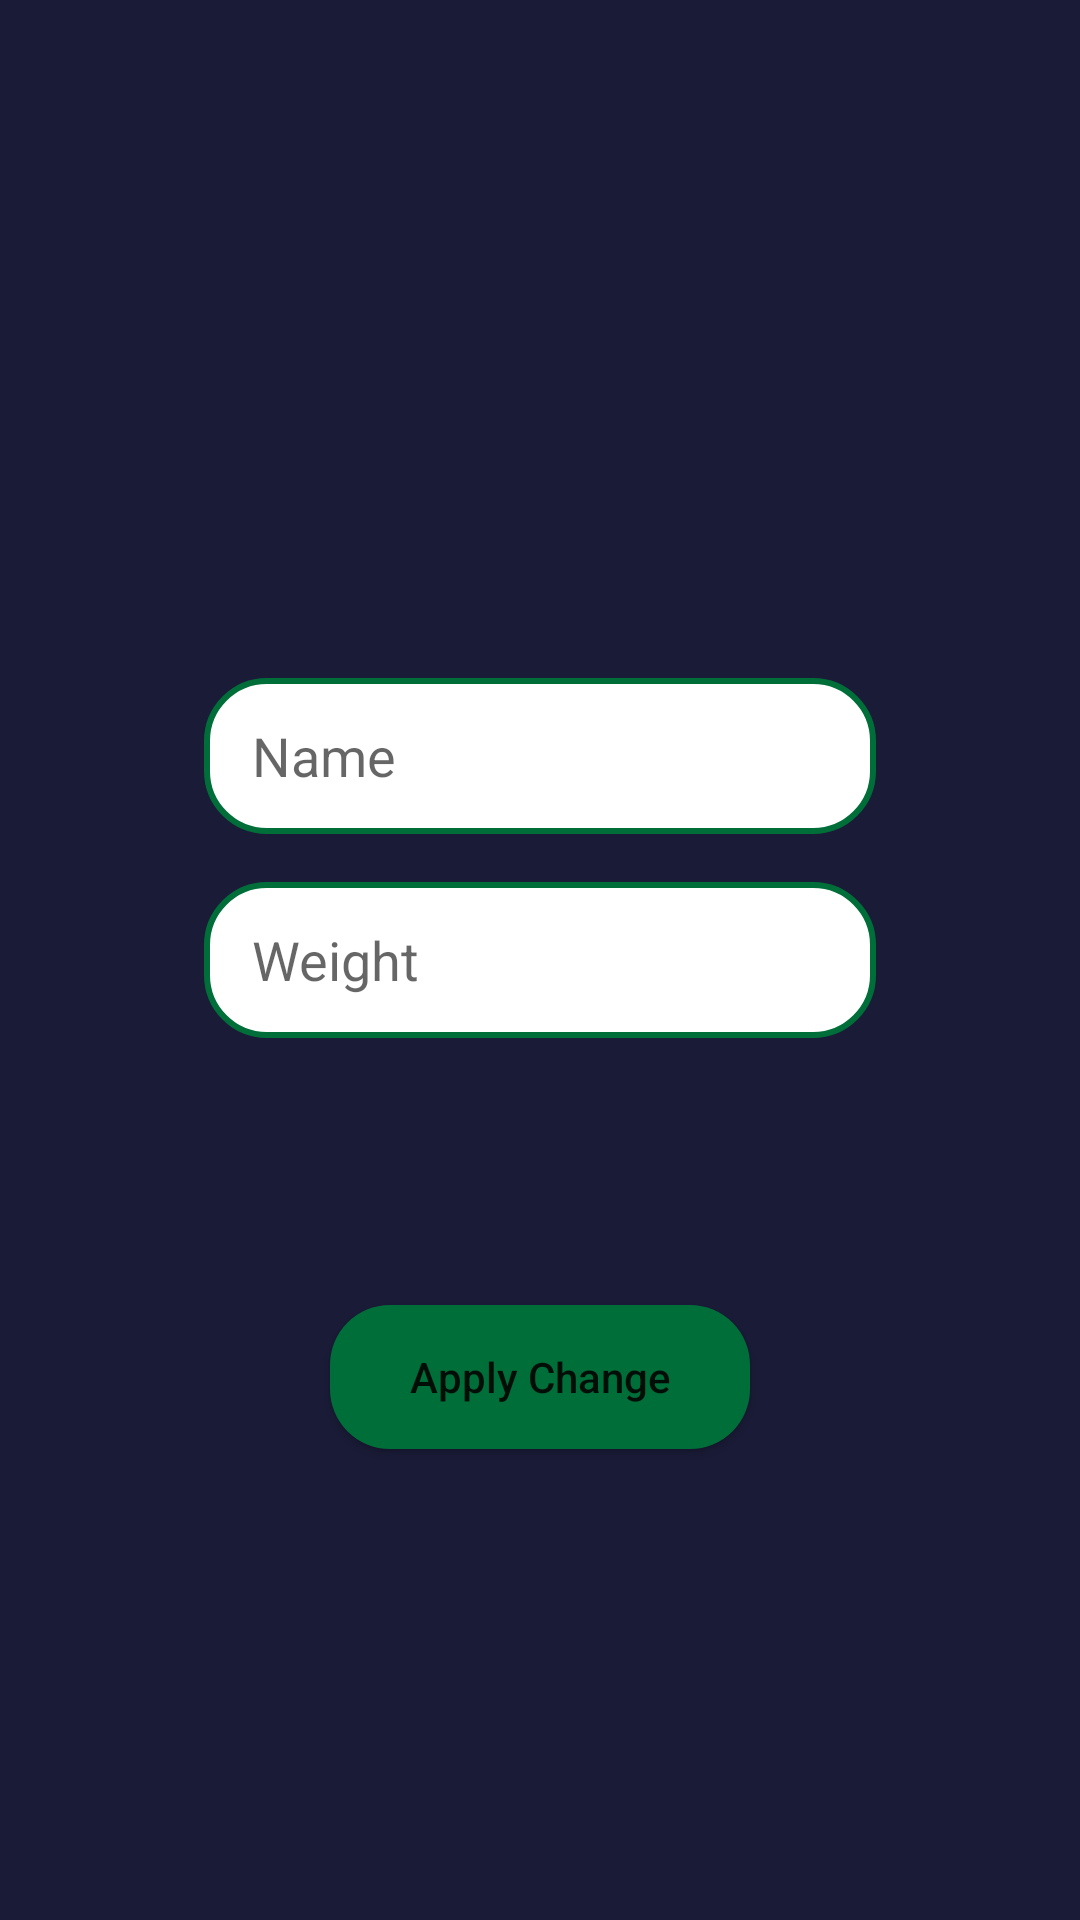

Produce the Android XML layout that renders to this screen, including the resource entries it uses.
<!-- AndroidManifest.xml: application theme Theme.RunningApp -->
<!-- res/layout/fragment_setting.xml -->
<?xml version="1.0" encoding="utf-8"?>
<androidx.constraintlayout.widget.ConstraintLayout
    xmlns:android="http://schemas.android.com/apk/res/android"
    xmlns:app="http://schemas.android.com/apk/res-auto"
    xmlns:tools="http://schemas.android.com/tools"
    android:layout_width="match_parent"
    android:layout_height="match_parent"
    tools:context=".ui.fragment.SettingFragment"
    android:background="@color/midnightblue">

    <include
        android:id="@+id/include"
        layout="@layout/toolbar_layout"
        app:layout_constraintEnd_toEndOf="parent"
        app:layout_constraintStart_toStartOf="parent"
        app:layout_constraintTop_toTopOf="parent" />

    <EditText
        android:id="@+id/et_name"
        android:layout_width="match_parent"
        android:layout_height="52dp"
        android:layout_marginHorizontal="68dp"
        android:layout_marginBottom="16dp"
        android:background="@drawable/bg_buttonstroke"
        android:hint="Name"
        android:paddingHorizontal="16dp"
        app:layout_constraintBottom_toTopOf="@+id/et_weight"
        app:layout_constraintEnd_toEndOf="parent"
        app:layout_constraintStart_toStartOf="parent" />
    <EditText
        android:id="@+id/et_weight"
        android:layout_width="match_parent"
        android:layout_height="52dp"
        android:layout_marginHorizontal="68dp"
        android:background="@drawable/bg_buttonstroke"
        android:hint="Weight"
        android:paddingHorizontal="16dp"
        app:layout_constraintBottom_toBottomOf="parent"
        app:layout_constraintEnd_toEndOf="parent"
        app:layout_constraintStart_toStartOf="parent"
        app:layout_constraintTop_toTopOf="parent" />

    <Button
        android:id="@+id/btn_apply_change"
        android:layout_width="140dp"
        android:layout_height="wrap_content"
        android:background="@drawable/bg_button"
        android:backgroundTint="@color/forestgreen"
        android:text="Apply Change"
        android:textAllCaps="false"
        app:backgroundTint="@null"
        app:layout_constraintBottom_toBottomOf="parent"
        app:layout_constraintEnd_toEndOf="parent"
        app:layout_constraintStart_toStartOf="parent"
        app:layout_constraintTop_toBottomOf="@+id/et_name" />

</androidx.constraintlayout.widget.ConstraintLayout>
<!-- res/layout/toolbar_layout.xml (included above) -->
<?xml version="1.0" encoding="utf-8"?>
<LinearLayout xmlns:android="http://schemas.android.com/apk/res/android"
    android:layout_width="match_parent"
    android:layout_height="wrap_content"
    xmlns:app="http://schemas.android.com/apk/res-auto">

    <com.google.android.material.appbar.AppBarLayout
        android:id="@+id/appBarLayout"
        android:layout_width="match_parent"
        android:layout_height="wrap_content"
        android:backgroundTint="@color/midnightblue"
        app:layout_constraintEnd_toEndOf="parent"
        app:layout_constraintStart_toStartOf="parent"
        app:layout_constraintTop_toTopOf="parent">

        <androidx.appcompat.widget.Toolbar
            android:id="@+id/menu_toolbar"
            android:layout_width="match_parent"
            android:layout_height="wrap_content"
            app:titleTextColor="@color/white" />

    </com.google.android.material.appbar.AppBarLayout>

</LinearLayout>
<!-- resources referenced by this layout -->
<resources>
  <color name="forestgreen">#006e39</color>
  <color name="midnightblue">#1a1b37</color>
  <color name="white">#FFFFFFFF</color>
  <!-- drawable bg_button (drawable) -->
  <?xml version="1.0" encoding="utf-8"?>
  <shape xmlns:android="http://schemas.android.com/apk/res/android">
      android:shape="rectangle">
      <solid android:color="@color/dodgerblue" />
      <corners android:radius="20dp" />
  </shape>
  <!-- drawable bg_buttonstroke (drawable) -->
  <?xml version="1.0" encoding="utf-8"?>
  <shape xmlns:android="http://schemas.android.com/apk/res/android">
      android:shape="rectangle">
      <stroke android:color="@color/forestgreen" android:width="2dp"/>
      <solid android:color="@color/white" />
      <corners android:radius="20dp" />
  </shape>
  <style name="Theme.RunningApp" parent="Theme.MaterialComponents.DayNight.NoActionBar">
          
          <item name="colorPrimary">@color/midnightblue</item>
          <item name="colorPrimaryVariant">@color/darkslategray</item>
          <item name="colorOnPrimary">@color/white</item>
          
          <item name="colorSecondary">@color/teal_200</item>
          <item name="colorSecondaryVariant">@color/teal_700</item>
          <item name="colorOnSecondary">@color/black</item>
          
          <item name="android:statusBarColor" tools:targetApi="l">?attr/colorPrimaryVariant</item>
          
      </style>
  <color name="dodgerblue">#0172d3</color>
  <color name="darkslategray">#222939</color>
  <color name="teal_200">#FF03DAC5</color>
  <color name="teal_700">#FF018786</color>
  <color name="black">#FF000000</color>
</resources>
